Photos from the image-classification dataset "processed" in the GitHub repository ruzbeh4/banknote-net. Its 39 classes are: 1000000 variant 1 back, 1000000 variant 1 front, 100000 variant 1 back, 100000 variant 1 front, 100000 variant 2 front, 100000 variant 3 back, 100000 variant 3 front, 100000 variant 4 back, 100000 variant 4 front, 10000 variant 1 back, 10000 variant 1 front, 1000 variant 1 back, 1000 variant 1 front, 1000 variant 2 back, 1000 variant 2 front, 1000 variant 3 back, 1000 variant 3 front, 200000 variant 1 back, 200000 variant 1 front, 200000 variant 2 back, 200000 variant 2 front, 2000 variant 3 back, 2000 variant 3 front, 500000 variant 1 back, 500000 variant 1 front, 50000 variant 1 back, 50000 variant 1 front, 50000 variant 2 back, 50000 variant 2 front, 50000 variant 3 back, 50000 variant 3 front, 50000 variant 4 back, 50000 variant 4 front, 5000 variant 1 back, 5000 variant 1 front, 5000 variant 2 back, 5000 variant 2 front, 5000 variant 3 back, none.

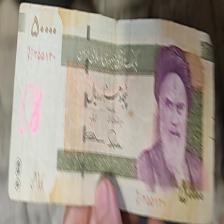
Label: 5000 variant 1 front

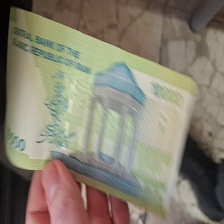
Label: 1000 variant 1 back

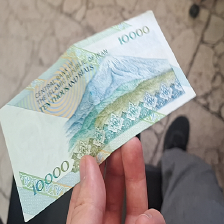
Label: 1000 variant 2 back

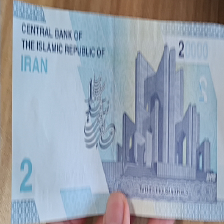
Label: 2000 variant 3 back

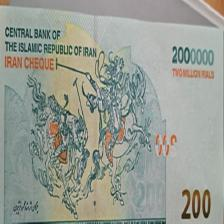
Label: 200000 variant 1 back

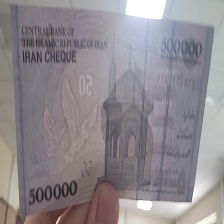
Label: 50000 variant 1 back
